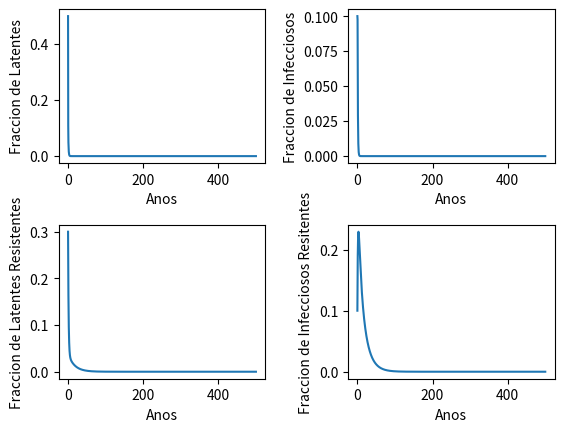

The script that saved this image:
import numpy as np
import matplotlib.pyplot as plt
from scipy.integrate import odeint
plt.ion()

mu=0.143
Lambda=500

q=0
d=0
dp=0

beta=3
betap=0.1
c=1
p=0.5
r1=3
r2=2
k=1
kp=.5

def f(y,t):
    x1=y[0]
    x2=y[1]
    y1=y[2]
    y2=y[3]
    f0=beta*c*(1.0-x1-x2-y1-y2)*x2-(mu+k+r1)*x1+p*r2*x2-betap*c*x1*y2
    f1=k*x1 -(mu+r2)*x2
    f2=q*r2*x2 -(mu+kp)*y1 +betap*c*(1.0-x2-y1-y2)*y2
    f3=kp*y1-mu*y2
    return[f0,f1,f2,f3]
#Condiciones iniciales
x1=0.50
x2=0.10
y1=0.30
y2=0.10
y0=[x1,x2,y1,y2]
t= np.linspace(0,500.0,1000)

sol=odeint(f,y0,t)
x1=sol[:,0]
x2=sol[:,1]
y1=sol[:,2]
y2=sol[:,3]

plt.subplots_adjust(hspace=.4,wspace=.4)

#plt.figure()
plt.subplot(221)
plt.plot(t,x1,label="Latentes1")
plt.xlabel("Anos")
plt.ylabel("Fraccion de Latentes")

plt.subplot(222)
plt.plot(t,x2,label="Infecciosos1")
plt.xlabel("Anos")
plt.ylabel("Fraccion de Infecciosos")

plt.subplot(223)
plt.plot(t,y1,label="Latentes2")
plt.xlabel("Anos")
plt.ylabel("Fraccion de Latentes Resistentes")

plt.subplot(224)
plt.plot(t,y2,label="Infecciosos2")
plt.xlabel("Anos")
plt.ylabel("Fraccion de Infecciosos Resitentes")

plt.show()

